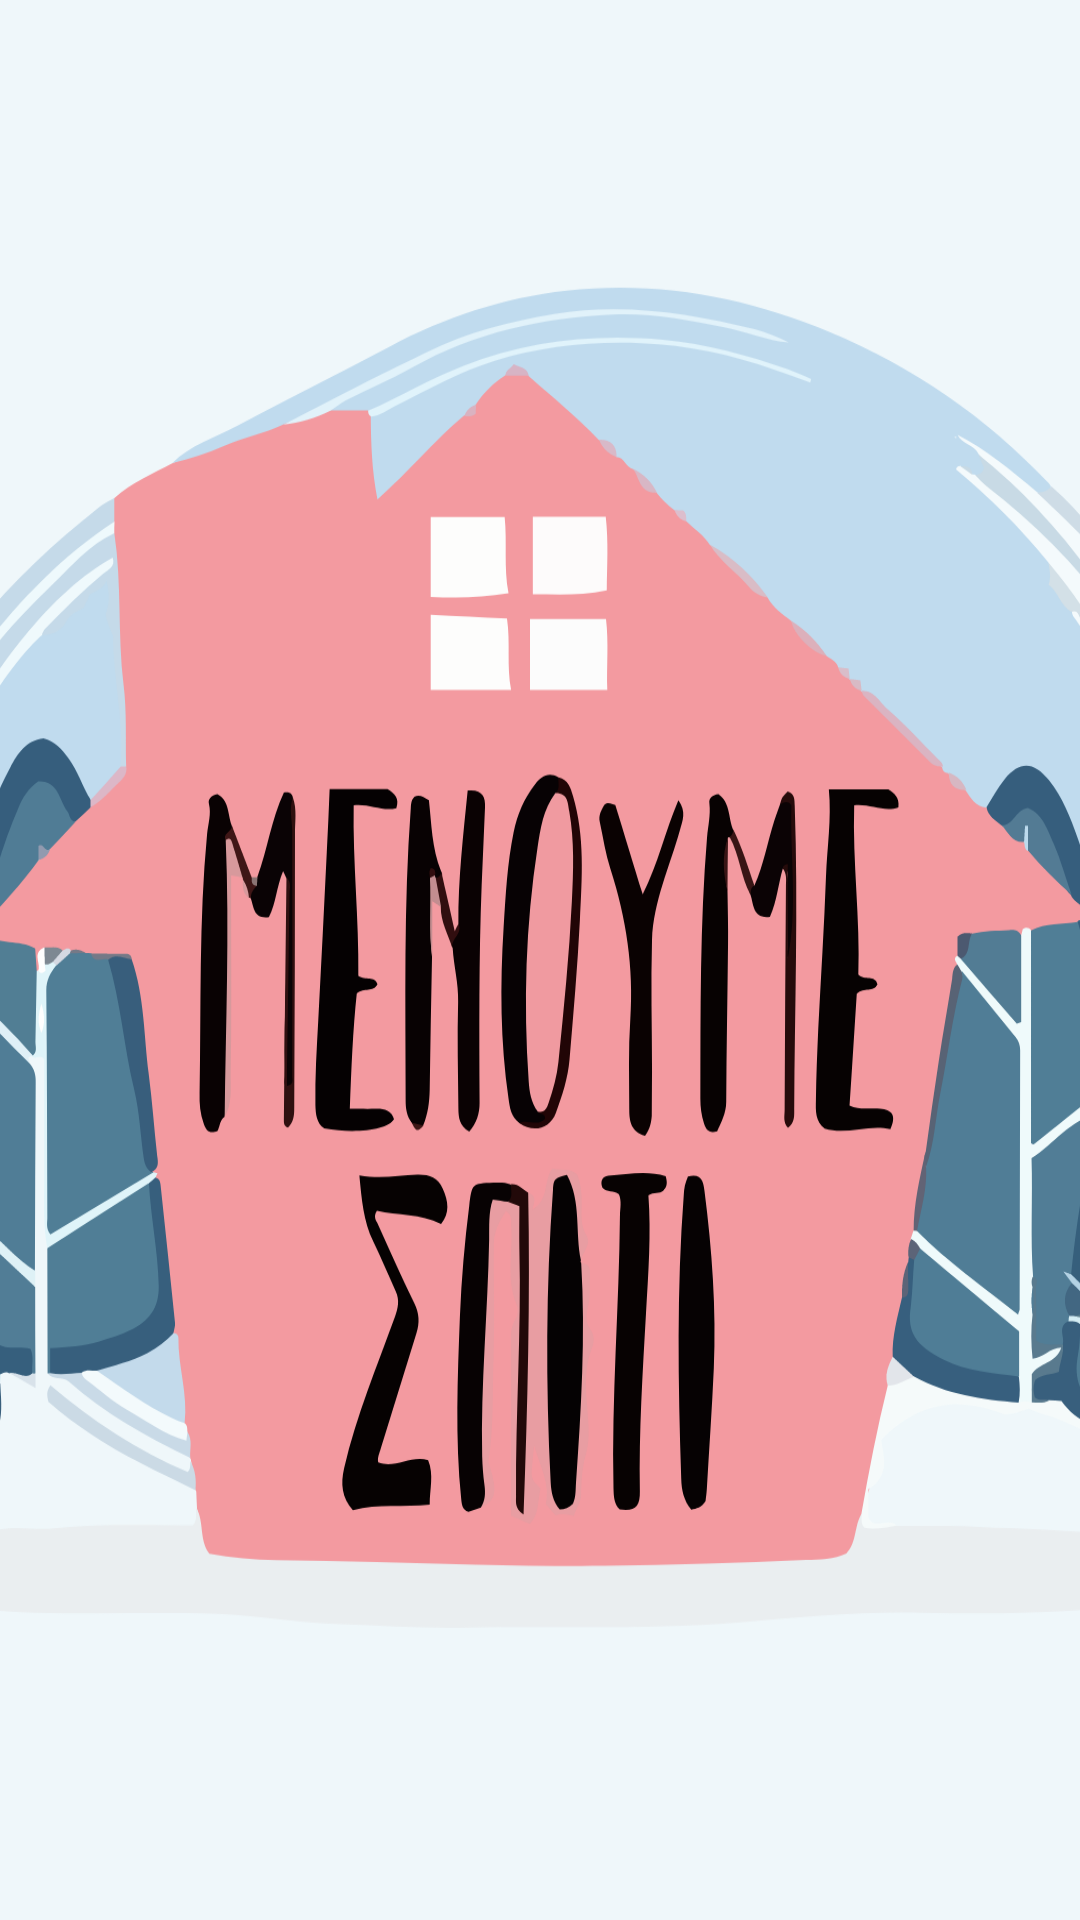

Reconstruct the res/layout file that produces this screen, plus the resources it refers to.
<!-- AndroidManifest.xml: application theme AppTheme -->
<!-- res/layout/activity_splash.xml -->
<?xml version="1.0" encoding="utf-8"?>
<androidx.constraintlayout.widget.ConstraintLayout xmlns:android="http://schemas.android.com/apk/res/android"
    xmlns:app="http://schemas.android.com/apk/res-auto"
    xmlns:tools="http://schemas.android.com/tools"
    android:layout_width="match_parent"
    android:layout_height="match_parent"
    android:background="#EFF7FA"
    tools:context=".SplashActivity">

    <ImageView
        android:id="@+id/imageView"
        android:layout_width="513dp"
        android:layout_height="825dp"
        app:layout_constraintBottom_toBottomOf="parent"
        app:layout_constraintEnd_toEndOf="parent"
        app:layout_constraintStart_toStartOf="parent"
        app:layout_constraintTop_toTopOf="parent"
        app:srcCompat="@drawable/ic_background" />

</androidx.constraintlayout.widget.ConstraintLayout>
<!-- resources referenced by this layout -->
<resources>
  <!-- drawable ic_background: vector/xml drawable (drawable, 53522 chars, omitted) -->
  <style name="AppTheme" parent="Theme.AppCompat.Light.NoActionBar">
          
          <item name="colorPrimary">@color/colorPrimary</item>
          <item name="colorPrimaryDark">@color/colorPrimaryDark</item>
          <item name="colorAccent">@color/colorAccent</item>
          <item name="android:windowDisablePreview">true</item>
          <item name="android:windowBackground">@android:color/white</item>
  
      </style>
  <color name="colorPrimary">#008577</color>
  <color name="colorPrimaryDark">#00574B</color>
  <color name="colorAccent">#D81B60</color>
</resources>
